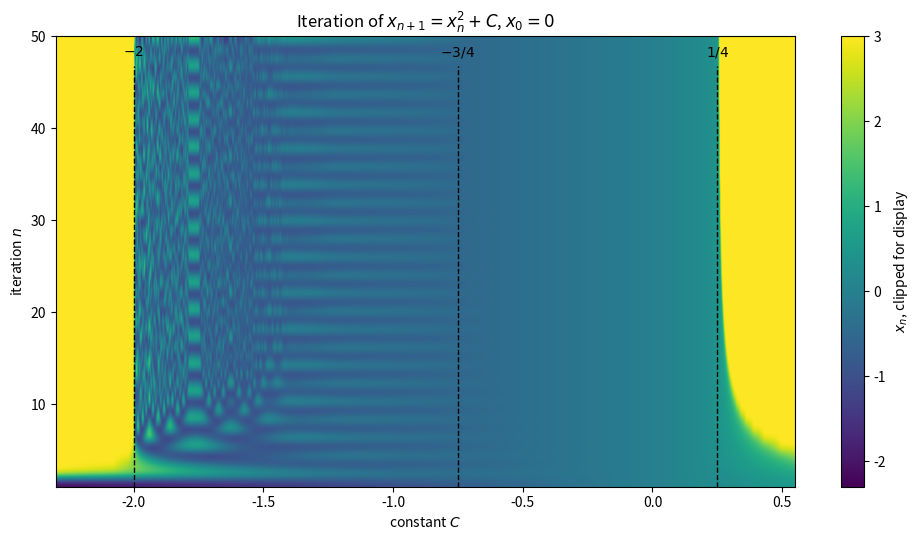
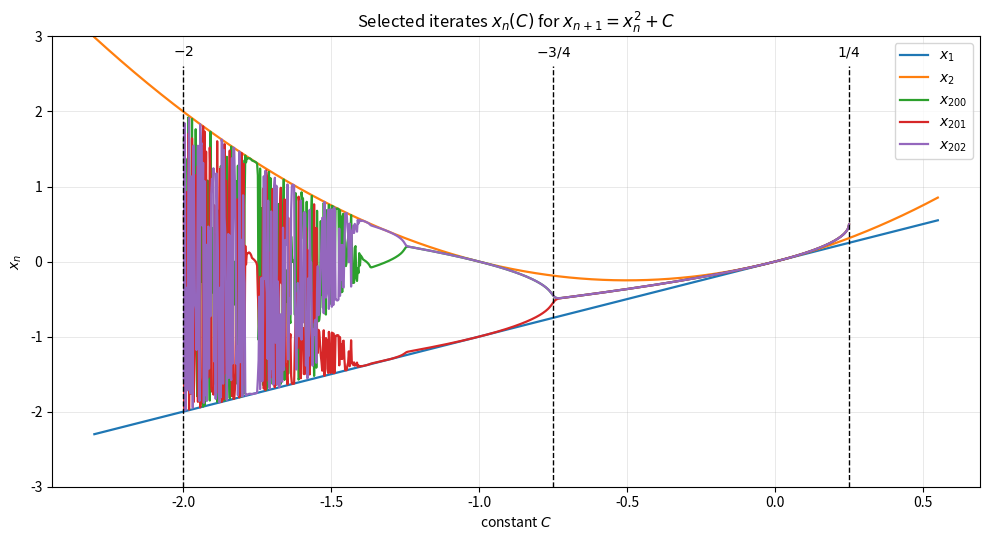

The matplotlib source for these figures, in order:
#!/usr/bin/env python3
"""
Generate a small real-quadratic-iteration report for

    x_{n+1} = x_n^2 + C,     x_0 = 0

Outputs:
  1. A Markdown table with selected C values and selected iteration columns.
  2. A density/heatmap plot of x_n as a function of C and n.
  3. A line plot of x_n(C) for selected iterations.

The table is meant to be pasted directly into a Jekyll/Markdown blog post.
"""

from __future__ import annotations

from dataclasses import dataclass
from pathlib import Path
import math
import numpy as np
import matplotlib.pyplot as plt


# ---------------------------------------------------------------------------
# User-facing knobs
# ---------------------------------------------------------------------------

OUTPUT_DIR = Path("fractal/2D")

# Table columns: x_1, x_5, x_20, ...
N_ITER_TABLE = [1, 5, 10, 20, 30, 31]

# C values used in the table.
TABLE_C_VALUES = [-2.1, -2.01, -2.0, -1.5, -1.0, -0.75, -0.5, 0.0, 0.25, 0.26, 0.3]

# In the Markdown table, values with |x| > 10^N are displayed as infinity.
TABLE_INFINITY_LOG10 = 100

# Density plot range and resolution.
C_MIN = -2.3
C_MAX = 0.55
DC = 0.0025
MAX_ITER_DENSITY = 50

# Line plot iterations.
N_ITER_LINES = [1, 2, 200, 201, 202]

# Values outside this range are visually clipped in the density plot.
# Without clipping, the divergent region dominates the color scale immediately.
DENSITY_VALUE_CLIP = 3.0

# Values outside this range are hidden in the line plot.
LINE_VALUE_CLIP = 3.0

# Once |x_n| is above this, we stop trying to track the raw value for plots.
# For the table, large values are tracked using log10(|x|).
RUNAWAY_THRESHOLD = 1.1e10

# Convergence diagnostics use iterations 20 through 50, as requested.
CONVERGENCE_CHECK_START = 20
CONVERGENCE_CHECK_END = 50

# Divergence classification.
# If |x_n| exceeds RUNAWAY_THRESHOLD by this iteration, call it quick.
DIVERGES_QUICKLY_BY_ITER = 20

# How far to look when deciding slow/quick divergence.
DIVERGENCE_CHECK_END = 80

# Numerical tolerance for recognizing values like -2.0 or 0.25.
EDGE_TOL = 1.0e-12


# ---------------------------------------------------------------------------
# Iteration and formatting helpers
# ---------------------------------------------------------------------------

@dataclass
class IterValue:
    """
    Represents either a normal finite value, or a huge value tracked by log10.

    If log10_abs is not None, the represented value is approximately

        sign * 10^log10_abs

    This avoids Python float overflow for values like 10^85960.
    """

    value: float | None = None
    log10_abs: float | None = None
    sign: int = 1

    @property
    def is_huge(self) -> bool:
        return self.log10_abs is not None


def iterate_values_for_table(c: float, max_n: int) -> list[IterValue]:
    """
    Compute x_0, x_1, ..., x_max_n.

    The normal finite value is used while possible. Once the orbit is huge,
    we switch to log10 tracking:

        log10(x_{n+1}) ~= 2 log10(|x_n|)

    because x_n^2 dominates the + C term.
    """

    values: list[IterValue] = [IterValue(value=0.0)]
    x = 0.0
    log10_abs: float | None = None

    for _ in range(max_n):
        if log10_abs is None:
            x_next = x * x + c

            if not math.isfinite(x_next):
                # Emergency fallback if overflow somehow happened.
                log10_abs = 2.0 * math.log10(abs(x))
                values.append(IterValue(log10_abs=log10_abs, sign=1))
                continue

            if abs(x_next) >= RUNAWAY_THRESHOLD:
                log10_abs = math.log10(abs(x_next))
                sign = 1 if x_next >= 0 else -1
                values.append(IterValue(log10_abs=log10_abs, sign=sign))
            else:
                x = x_next
                values.append(IterValue(value=x))
        else:
            # Once huge, the next value is positive and approximately x^2.
            log10_abs = 2.0 * log10_abs
            values.append(IterValue(log10_abs=log10_abs, sign=1))

    return values


def format_plain_3sig(x: float) -> str:
    """
    Format finite numbers with roughly 3 significant figures.

    Examples:
        0       -> 0
        40.234  -> 40.2
        13.432  -> 13.4
        -5.789  -> -5.79
        0.3881  -> 0.388
        420.1   -> 420

    It intentionally avoids "0.".
    """

    if abs(x) < 1.0e-15:
        return "0"

    s = f"{x:.3g}"

    # Python may emit scientific notation for small values; keep that only
    # for genuinely tiny values. The requested normal range was mostly
    # about values between -999 and 999.
    if "e" in s or "E" in s:
        return s.replace("e", r" \times 10^{").replace("+", "") + "}"

    return s


def format_sci_from_log10(log10_abs: float, sign: int = 1) -> str:
    """
    Return a Markdown/LaTeX-ish scientific notation string with 3 sig figs.

    Example:
        5.5 \times 10^{85960}

    For extremely large exponents the mantissa becomes unreliable because
    normal floats cannot preserve the fractional part of log10_abs. In that
    case, we deliberately fall back to 10^{N}.
    """

    if not math.isfinite(log10_abs):
        return r"\infty"

    exponent = math.floor(log10_abs)

    # Above this, the fractional part of a float log is not trustworthy.
    if abs(log10_abs) > 1.0e12:
        prefix = "-" if sign < 0 else ""
        return rf"{prefix}10^{{{exponent}}}"

    mantissa = 10.0 ** (log10_abs - exponent)

    # Rounding can produce 10.0.
    mantissa_rounded = float(f"{mantissa:.3g}")
    if mantissa_rounded >= 10.0:
        mantissa /= 10.0
        exponent += 1

    mantissa_s = f"{mantissa:.3g}"
    prefix = "-" if sign < 0 else ""
    return rf"{prefix}{mantissa_s} \times 10^{{{exponent}}}"


def format_iter_value(v: IterValue) -> str:
    """
    Format an IterValue as Markdown math:
      - 0 is written as 0
      - moderate numbers are written plainly
      - large-but-readable numbers use scientific notation
      - absurdly large numbers become infinity
    """

    if v.is_huge:
        if (v.log10_abs or 0.0) > TABLE_INFINITY_LOG10:
            return r"$\infty$"

        return "$" + format_sci_from_log10(v.log10_abs or 0.0, v.sign) + "$"

    assert v.value is not None
    x = v.value

    if abs(x) < 1.0e-15:
        return "$0$"

    # Extra safety in case a finite float larger than 10^100 appears.
    if abs(x) > 10.0 ** TABLE_INFINITY_LOG10:
        return r"$\infty$"

    if abs(x) < 999:
        return "$" + format_plain_3sig(x) + "$"

    log10_abs = math.log10(abs(x))

    if log10_abs > TABLE_INFINITY_LOG10:
        return r"$\infty$"

    sign = 1 if x >= 0 else -1
    return "$" + format_sci_from_log10(log10_abs, sign) + "$"


# ---------------------------------------------------------------------------
# Classification helper
# ---------------------------------------------------------------------------

def lower_fixed_point(c: float) -> float | None:
    """
    Lower fixed point of x = x^2 + C:

        x = (1 - sqrt(1 - 4C)) / 2

    It exists only for C <= 1/4.
    """

    disc = 1.0 - 4.0 * c
    if disc < 0:
        return None
    return (1.0 - math.sqrt(disc)) / 2.0


def finite_orbit(c: float, max_n: int) -> np.ndarray:
    """Return x_0, ..., x_max_n as normal floats, stopping at huge values."""
    xs = np.empty(max_n + 1, dtype=float)
    xs[0] = 0.0
    x = 0.0

    for n in range(1, max_n + 1):
        x = x * x + c
        xs[n] = x
        if not math.isfinite(x) or abs(x) > RUNAWAY_THRESHOLD:
            xs[n:] = np.nan
            break

    return xs


def divergence_iteration(c: float, max_n: int = DIVERGENCE_CHECK_END) -> int | None:
    """
    Return the first iteration n where |x_n| exceeds RUNAWAY_THRESHOLD.

    Returns None if it does not exceed the threshold by max_n.
    Uses log tracking after the value gets huge, so it does not overflow.
    """

    x = 0.0
    log10_abs: float | None = None
    threshold_log10 = math.log10(RUNAWAY_THRESHOLD)

    for n in range(1, max_n + 1):
        if log10_abs is None:
            x_next = x * x + c

            if not math.isfinite(x_next):
                return n

            if abs(x_next) >= RUNAWAY_THRESHOLD:
                return n

            x = x_next
        else:
            log10_abs = 2.0 * log10_abs
            if log10_abs >= threshold_log10:
                return n

    return None


def classify_divergence_speed(c: float) -> str:
    """
    Qualitative label for divergent orbits.
    """

    n_escape = divergence_iteration(c)

    if n_escape is None:
        # This can happen very close to the boundary. Since we already know
        # from the C-range that it diverges, call it slow.
        return "diverges slowly"

    if n_escape <= DIVERGES_QUICKLY_BY_ITER:
        return "diverges quickly"

    return "diverges slowly"


def classify_c(c: float) -> str:
    """
    Classify the orbit x_{n+1} = x_n^2 + C, x_0 = 0.

    The broad real facts are:

        bounded:       -2 <= C <= 1/4
        fixed-point convergence interval: -3/4 <= C <= 1/4
        runaway:       C < -2 or C > 1/4

    with special edge behavior at C = -2.
    """

    if c < -2.0 - EDGE_TOL or c > 0.25 + EDGE_TOL:
        return classify_divergence_speed(c)

    if abs(c + 2.0) <= EDGE_TOL:
        return "converges quickly"

    if -0.75 - EDGE_TOL <= c <= 0.25 + EDGE_TOL:
        fixed = lower_fixed_point(c)
        if fixed is None:
            return classify_divergence_speed(c)

        xs = finite_orbit(c, CONVERGENCE_CHECK_END)
        window = xs[CONVERGENCE_CHECK_START:CONVERGENCE_CHECK_END + 1]

        if np.any(~np.isfinite(window)):
            return classify_divergence_speed(c)

        err20 = abs(xs[CONVERGENCE_CHECK_START] - fixed)
        err50 = abs(xs[CONVERGENCE_CHECK_END] - fixed)

        # This is intentionally qualitative, not a theorem prover.
        if err20 < 1.0e-5:
            return "converges quickly"
        if err50 < 1.0e-5:
            return "converges"
        if err50 < err20:
            return "converges slowly"
        return "converges"

    # The remaining bounded real interval is [-2, -3/4).
    # It is bounded but generally not convergent to one value.
    if -2.0 <= c < -0.75:
        if abs(c + 1.0) <= EDGE_TOL:
            return r"bounded, oscillatory"
        return "bounded, oscillatory"

    return "bounded, oscillatory"


# ---------------------------------------------------------------------------
# Markdown table
# ---------------------------------------------------------------------------

def make_markdown_table() -> str:
    max_n = max(N_ITER_TABLE)

    headers = ["$C$"] + [rf"$x_{{{n}}}$" for n in N_ITER_TABLE] + ["What it is doing"]
    align = ["---:"] * (1 + len(N_ITER_TABLE)) + [":---"]

    lines = [
        "| " + " | ".join(headers) + " |",
        "| " + " | ".join(align) + " |",
    ]

    for c in TABLE_C_VALUES:
        values = iterate_values_for_table(c, max_n)

        row = [format_iter_value(IterValue(value=c))]
        row.extend(format_iter_value(values[n]) for n in N_ITER_TABLE)
        row.append(classify_c(c))

        lines.append("| " + " | ".join(row) + " |")

    lines.append("{: .centered-table }")
    return "\n".join(lines)


# ---------------------------------------------------------------------------
# Plot helpers
# ---------------------------------------------------------------------------

def compute_plot_grid() -> tuple[np.ndarray, np.ndarray, np.ndarray, dict[int, np.ndarray]]:
    """
    Return:
        c_values
        density_iterations
        heatmap_values[iteration_index, c_index]
        selected_line_values[n] = x_n(c_values)

    Important detail:
        MAX_ITER_DENSITY controls only the density plot height.
        N_ITER_LINES may request larger n values, e.g. [1, 2, 5, 50, 51, 52].
        Therefore we compute the orbit up to the larger of those two needs, while
        only storing heatmap rows up to MAX_ITER_DENSITY.
    """

    c_values = np.arange(C_MIN, C_MAX + 0.5 * DC, DC)

    density_iterations = np.arange(1, MAX_ITER_DENSITY + 1)
    max_line_iter = max(N_ITER_LINES) if N_ITER_LINES else 0
    max_iter_needed = max(MAX_ITER_DENSITY, max_line_iter)

    x = np.zeros_like(c_values, dtype=float)
    escaped = np.zeros_like(c_values, dtype=bool)

    heat_rows: list[np.ndarray] = []
    selected_lines: dict[int, np.ndarray] = {}

    selected_set = set(N_ITER_LINES)

    for n in range(1, max_iter_needed + 1):
        active = ~escaped

        x_next = np.full_like(x, np.nan)
        x_next[active] = x[active] * x[active] + c_values[active]

        newly_escaped = (
            active
            & (
                ~np.isfinite(x_next)
                | (np.abs(x_next) > RUNAWAY_THRESHOLD)
            )
        )
        escaped = escaped | newly_escaped

        if n <= MAX_ITER_DENSITY:
            heat_row = np.clip(x_next, -DENSITY_VALUE_CLIP, DENSITY_VALUE_CLIP)

            # Once escaped, the orbit is visually marked as saturated high.
            heat_row[escaped] = DENSITY_VALUE_CLIP
            heat_rows.append(heat_row)

        if n in selected_set:
            line = x_next.copy()
            line[escaped] = np.nan
            line[np.abs(line) > LINE_VALUE_CLIP] = np.nan
            selected_lines[int(n)] = line

        x = x_next
        x[escaped] = np.nan

    heatmap = np.vstack(heat_rows)
    return c_values, density_iterations, heatmap, selected_lines


def add_reference_lines(ax) -> None:
    """
    Add the important C-values:
        -2      bounded/runaway boundary
        -3/4    fixed-point convergence boundary
         1/4    bounded/runaway boundary
    """

    for x in [-2.0, -0.75, 0.25]:
        ax.axvline(x, ymin=0.0, ymax=0.935, color="black", linestyle="--", linewidth=1)

    ax.text(-2.0, 0.98, "$-2$", transform=ax.get_xaxis_transform(), ha="center", va="top", color="black")
    ax.text(-0.75, 0.98, "$-3/4$", transform=ax.get_xaxis_transform(), ha="center", va="top", color="black")
    ax.text(0.25, 0.98, "$1/4$", transform=ax.get_xaxis_transform(), ha="center", va="top", color="black")


def make_density_plot(c_values: np.ndarray, iterations: np.ndarray, heatmap: np.ndarray) -> Path:
    fig, ax = plt.subplots(figsize=(10, 5.5))

    im = ax.imshow(
        heatmap,
        origin="lower",
        aspect="auto",
        extent=[c_values[0], c_values[-1], iterations[0], iterations[-1]],
        interpolation="bicubic",
    )

    add_reference_lines(ax)

    ax.set_title(r"Iteration of $x_{n+1}=x_n^2+C$, $x_0=0$")
    ax.set_xlabel(r"constant $C$")
    ax.set_ylabel(r"iteration $n$")
    cbar = fig.colorbar(im, ax=ax)
    cbar.set_label(r"$x_n$, clipped for display")

    fig.tight_layout()

    path = OUTPUT_DIR / "real_quadratic_density.png"
    fig.savefig(path, dpi=180)
    plt.close(fig)
    return path


def make_line_plot(c_values: np.ndarray, selected_lines: dict[int, np.ndarray]) -> Path:
    fig, ax = plt.subplots(figsize=(10, 5.5))

    for n in N_ITER_LINES:
        y = selected_lines[n]
        ax.plot(c_values, y, linewidth=1.6, label=rf"$x_{{{n}}}$")

    add_reference_lines(ax)

    ax.set_title(r"Selected iterates $x_n(C)$ for $x_{n+1}=x_n^2+C$")
    ax.set_xlabel(r"constant $C$")
    ax.set_ylabel(r"$x_n$")
    ax.set_ylim(-LINE_VALUE_CLIP, LINE_VALUE_CLIP)
    ax.legend(loc="best")
    ax.grid(True, linewidth=0.4, alpha=0.5)

    fig.tight_layout()

    path = OUTPUT_DIR / "real_quadratic_iterates.png"
    fig.savefig(path, dpi=180)
    plt.close(fig)
    return path


# ---------------------------------------------------------------------------
# Main
# ---------------------------------------------------------------------------

def main() -> None:
    OUTPUT_DIR.mkdir(parents=True, exist_ok=True)

    table = make_markdown_table()
    table_path = OUTPUT_DIR / "real_quadratic_table.md"
    table_path.write_text(table + "\n", encoding="utf-8")

    c_values, iterations, heatmap, selected_lines = compute_plot_grid()
    density_path = make_density_plot(c_values, iterations, heatmap)
    line_path = make_line_plot(c_values, selected_lines)

    print()
    print("Markdown table:")
    print()
    print(table)
    print()
    print(f"Wrote: {table_path}")
    print(f"Wrote: {density_path}")
    print(f"Wrote: {line_path}")
    print()


if __name__ == "__main__":
    main()
